pico-8 play session: no input (idle), after a click and taps of 🅾, ❎, 🅾+❎, 🅾 in the second before t = 0

[t = 1 s] idle ~1s (no d-pad/buttons)
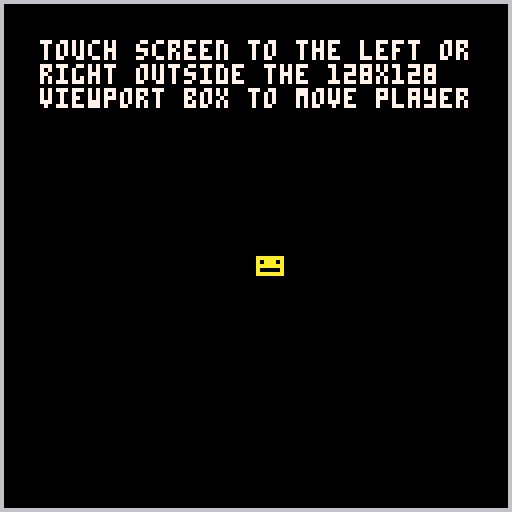

pico-8 cartridge
version 8
__lua__


-- #touchscreen left/right. Requires mouse detection function (see below)
-- touch.left() - returns TRUE if touching left side of screen
-- touch.right() - returns TRUE if touching right side of screen
touch={
	button=0,
	press={x=0,y=0},
	
	left=function()
		if touch.button>0 and touch.press.x<0 then
			return true
		else
			return false
		end
	end,
	right=function()
		if touch.button>0 and touch.press.x>127 then
			return true
		else
			return false
		end
	end,
	update=function()
		touch.button=0
		touch.press.x,touch.press.y=mouse.pos()
		touch.button=mouse.button()
	end
	
}

--player stuff
p={x=64,y=64}

function _init() 
	mouse.init()
end

function _update()
	touch.update()
	
	if touch.button>0 and touch.press.x<0 then
		p.x-=1
	end
		
	if touch.button>0 and touch.press.x>127 then
		p.x+=1
	end
	
end


function _draw()
	cls()
	
	print("touch screen to the left or\nright outside the 128x128\nviewport box to move player",10,10,7)
	
	print("\140",p.x,p.y,10)
	
	rect(0,0,127,127,6)
	
end


-- mouse/touch detectiong utility
-- touchscreen touch is always left mouse click (1)
mouse = {
  init = function()
    poke(0x5f2d, 1)
  end,
  -- return int:x, int:y, onscreen:bool
  pos = function()
    local x,y = stat(32)-1,stat(33)-1
    return stat(32)-1,stat(33)-1
  end,
  -- return int:button [0..4]
  -- 0 .. no button
  -- 1 .. left
  -- 2 .. right
  -- 4 .. middle
  button = function()
    return stat(34)
  end,
}



-- returns TRUE if hitbox collision 
function collide(obj, other, custom)
	local bhitbox=custom or obj.hitbox

    -- get the intersection of p and af
	  local l = max(obj.pos.x+obj.hitbox.x,               other.pos.x+other.hitbox.x)
	  local r = min(obj.pos.x+obj.hitbox.x+obj.hitbox.w,  other.pos.x+other.hitbox.x+other.hitbox.w)
	  local t = max(obj.pos.y+obj.hitbox.y,               other.pos.y+other.hitbox.y)
	  local b = min(obj.pos.y+obj.hitbox.y+obj.hitbox.h,  other.pos.y+other.hitbox.y+other.hitbox.h)

	  -- they overlapped if the area of intersection is greater than 0
	  if l < r and t < b then
		return true
	  end
					
	return false
end	
__gfx__
00000000000000000000000000000000000000000000000000000000000000000000000000000000000000000000000000000000000000000000000000000000
00000000000000000000000000000000000000000000000000000000000000000000000000000000000000000000000000000000000000000000000000000000
00000000000000000000000000000000000000000000000000000000000000000000000000000000000000000000000000000000000000000000000000000000
00000000000000000000000000000000000000000000000000000000000000000000000000000000000000000000000000000000000000000000000000000000
00000000000000000000000000000000000000000000000000000000000000000000000000000000000000000000000000000000000000000000000000000000
00000000000000000000000000000000000000000000000000000000000000000000000000000000000000000000000000000000000000000000000000000000
00000000000000000000000000000000000000000000000000000000000000000000000000000000000000000000000000000000000000000000000000000000
00000000000000000000000000000000000000000000000000000000000000000000000000000000000000000000000000000000000000000000000000000000
00000000000000000000000000000000000000000000000000000000000000000000000000000000000000000000000000000000000000000000000000000000
00000000000000000000000000000000000000000000000000000000000000000000000000000000000000000000000000000000000000000000000000000000
00000000000000000000000000000000000000000000000000000000000000000000000000000000000000000000000000000000000000000000000000000000
00000000000000000000000000000000000000000000000000000000000000000000000000000000000000000000000000000000000000000000000000000000
00000000000000000000000000000000000000000000000000000000000000000000000000000000000000000000000000000000000000000000000000000000
00000000000000000000000000000000000000000000000000000000000000000000000000000000000000000000000000000000000000000000000000000000
00000000000000000000000000000000000000000000000000000000000000000000000000000000000000000000000000000000000000000000000000000000
00000000000000000000000000000000000000000000000000000000000000000000000000000000000000000000000000000000000000000000000000000000
00000000000000000000000000000000000000000000000000000000000000000000000000000000000000000000000000000000000000000000000000000000
00000000000000000000000000000000000000000000000000000000000000000000000000000000000000000000000000000000000000000000000000000000
00000000000000000000000000000000000000000000000000000000000000000000000000000000000000000000000000000000000000000000000000000000
00000000000000000000000000000000000000000000000000000000000000000000000000000000000000000000000000000000000000000000000000000000
00000000000000000000000000000000000000000000000000000000000000000000000000000000000000000000000000000000000000000000000000000000
00000000000000000000000000000000000000000000000000000000000000000000000000000000000000000000000000000000000000000000000000000000
00000000000000000000000000000000000000000000000000000000000000000000000000000000000000000000000000000000000000000000000000000000
00000000000000000000000000000000000000000000000000000000000000000000000000000000000000000000000000000000000000000000000000000000
00000000000000000000000000000000000000000000000000000000000000000000000000000000000000000000000000000000000000000000000000000000
00000000000000000000000000000000000000000000000000000000000000000000000000000000000000000000000000000000000000000000000000000000
00000000000000000000000000000000000000000000000000000000000000000000000000000000000000000000000000000000000000000000000000000000
00000000000000000000000000000000000000000000000000000000000000000000000000000000000000000000000000000000000000000000000000000000
00000000000000000000000000000000000000000000000000000000000000000000000000000000000000000000000000000000000000000000000000000000
00000000000000000000000000000000000000000000000000000000000000000000000000000000000000000000000000000000000000000000000000000000
00000000000000000000000000000000000000000000000000000000000000000000000000000000000000000000000000000000000000000000000000000000
00000000000000000000000000000000000000000000000000000000000000000000000000000000000000000000000000000000000000000000000000000000
00000000000000000000000000000000000000000000000000000000000000000000000000000000000000000000000000000000000000000000000000000000
00000000000000000000000000000000000000000000000000000000000000000000000000000000000000000000000000000000000000000000000000000000
00000000000000000000000000000000000000000000000000000000000000000000000000000000000000000000000000000000000000000000000000000000
00000000000000000000000000000000000000000000000000000000000000000000000000000000000000000000000000000000000000000000000000000000
00000000000000000000000000000000000000000000000000000000000000000000000000000000000000000000000000000000000000000000000000000000
00000000000000000000000000000000000000000000000000000000000000000000000000000000000000000000000000000000000000000000000000000000
00000000000000000000000000000000000000000000000000000000000000000000000000000000000000000000000000000000000000000000000000000000
00000000000000000000000000000000000000000000000000000000000000000000000000000000000000000000000000000000000000000000000000000000
00000000000000000000000000000000000000000000000000000000000000000000000000000000000000000000000000000000000000000000000000000000
00000000000000000000000000000000000000000000000000000000000000000000000000000000000000000000000000000000000000000000000000000000
00000000000000000000000000000000000000000000000000000000000000000000000000000000000000000000000000000000000000000000000000000000
00000000000000000000000000000000000000000000000000000000000000000000000000000000000000000000000000000000000000000000000000000000
00000000000000000000000000000000000000000000000000000000000000000000000000000000000000000000000000000000000000000000000000000000
00000000000000000000000000000000000000000000000000000000000000000000000000000000000000000000000000000000000000000000000000000000
00000000000000000000000000000000000000000000000000000000000000000000000000000000000000000000000000000000000000000000000000000000
00000000000000000000000000000000000000000000000000000000000000000000000000000000000000000000000000000000000000000000000000000000
00000000000000000000000000000000000000000000000000000000000000000000000000000000000000000000000000000000000000000000000000000000
00000000000000000000000000000000000000000000000000000000000000000000000000000000000000000000000000000000000000000000000000000000
00000000000000000000000000000000000000000000000000000000000000000000000000000000000000000000000000000000000000000000000000000000
00000000000000000000000000000000000000000000000000000000000000000000000000000000000000000000000000000000000000000000000000000000
00000000000000000000000000000000000000000000000000000000000000000000000000000000000000000000000000000000000000000000000000000000
00000000000000000000000000000000000000000000000000000000000000000000000000000000000000000000000000000000000000000000000000000000
00000000000000000000000000000000000000000000000000000000000000000000000000000000000000000000000000000000000000000000000000000000
00000000000000000000000000000000000000000000000000000000000000000000000000000000000000000000000000000000000000000000000000000000
00000000000000000000000000000000000000000000000000000000000000000000000000000000000000000000000000000000000000000000000000000000
00000000000000000000000000000000000000000000000000000000000000000000000000000000000000000000000000000000000000000000000000000000
00000000000000000000000000000000000000000000000000000000000000000000000000000000000000000000000000000000000000000000000000000000
00000000000000000000000000000000000000000000000000000000000000000000000000000000000000000000000000000000000000000000000000000000
00000000000000000000000000000000000000000000000000000000000000000000000000000000000000000000000000000000000000000000000000000000
00000000000000000000000000000000000000000000000000000000000000000000000000000000000000000000000000000000000000000000000000000000
00000000000000000000000000000000000000000000000000000000000000000000000000000000000000000000000000000000000000000000000000000000
00000000000000000000000000000000000000000000000000000000000000000000000000000000000000000000000000000000000000000000000000000000
00000000000000000000000000000000000000000000000000000000000000000000000000000000000000000000000000000000000000000000000000000000
00000000000000000000000000000000000000000000000000000000000000000000000000000000000000000000000000000000000000000000000000000000
00000000000000000000000000000000000000000000000000000000000000000000000000000000000000000000000000000000000000000000000000000000
00000000000000000000000000000000000000000000000000000000000000000000000000000000000000000000000000000000000000000000000000000000
00000000000000000000000000000000000000000000000000000000000000000000000000000000000000000000000000000000000000000000000000000000
00000000000000000000000000000000000000000000000000000000000000000000000000000000000000000000000000000000000000000000000000000000
00000000000000000000000000000000000000000000000000000000000000000000000000000000000000000000000000000000000000000000000000000000
00000000000000000000000000000000000000000000000000000000000000000000000000000000000000000000000000000000000000000000000000000000
00000000000000000000000000000000000000000000000000000000000000000000000000000000000000000000000000000000000000000000000000000000
00000000000000000000000000000000000000000000000000000000000000000000000000000000000000000000000000000000000000000000000000000000
00000000000000000000000000000000000000000000000000000000000000000000000000000000000000000000000000000000000000000000000000000000
00000000000000000000000000000000000000000000000000000000000000000000000000000000000000000000000000000000000000000000000000000000
00000000000000000000000000000000000000000000000000000000000000000000000000000000000000000000000000000000000000000000000000000000
00000000000000000000000000000000000000000000000000000000000000000000000000000000000000000000000000000000000000000000000000000000
00000000000000000000000000000000000000000000000000000000000000000000000000000000000000000000000000000000000000000000000000000000
00000000000000000000000000000000000000000000000000000000000000000000000000000000000000000000000000000000000000000000000000000000
00000000000000000000000000000000000000000000000000000000000000000000000000000000000000000000000000000000000000000000000000000000
00000000000000000000000000000000000000000000000000000000000000000000000000000000000000000000000000000000000000000000000000000000
00000000000000000000000000000000000000000000000000000000000000000000000000000000000000000000000000000000000000000000000000000000
00000000000000000000000000000000000000000000000000000000000000000000000000000000000000000000000000000000000000000000000000000000
00000000000000000000000000000000000000000000000000000000000000000000000000000000000000000000000000000000000000000000000000000000
00000000000000000000000000000000000000000000000000000000000000000000000000000000000000000000000000000000000000000000000000000000
00000000000000000000000000000000000000000000000000000000000000000000000000000000000000000000000000000000000000000000000000000000
00000000000000000000000000000000000000000000000000000000000000000000000000000000000000000000000000000000000000000000000000000000
00000000000000000000000000000000000000000000000000000000000000000000000000000000000000000000000000000000000000000000000000000000
00000000000000000000000000000000000000000000000000000000000000000000000000000000000000000000000000000000000000000000000000000000
00000000000000000000000000000000000000000000000000000000000000000000000000000000000000000000000000000000000000000000000000000000
00000000000000000000000000000000000000000000000000000000000000000000000000000000000000000000000000000000000000000000000000000000
00000000000000000000000000000000000000000000000000000000000000000000000000000000000000000000000000000000000000000000000000000000
00000000000000000000000000000000000000000000000000000000000000000000000000000000000000000000000000000000000000000000000000000000
00000000000000000000000000000000000000000000000000000000000000000000000000000000000000000000000000000000000000000000000000000000
00000000000000000000000000000000000000000000000000000000000000000000000000000000000000000000000000000000000000000000000000000000
00000000000000000000000000000000000000000000000000000000000000000000000000000000000000000000000000000000000000000000000000000000
00000000000000000000000000000000000000000000000000000000000000000000000000000000000000000000000000000000000000000000000000000000
00000000000000000000000000000000000000000000000000000000000000000000000000000000000000000000000000000000000000000000000000000000
00000000000000000000000000000000000000000000000000000000000000000000000000000000000000000000000000000000000000000000000000000000
00000000000000000000000000000000000000000000000000000000000000000000000000000000000000000000000000000000000000000000000000000000
00000000000000000000000000000000000000000000000000000000000000000000000000000000000000000000000000000000000000000000000000000000
00000000000000000000000000000000000000000000000000000000000000000000000000000000000000000000000000000000000000000000000000000000
00000000000000000000000000000000000000000000000000000000000000000000000000000000000000000000000000000000000000000000000000000000
00000000000000000000000000000000000000000000000000000000000000000000000000000000000000000000000000000000000000000000000000000000
00000000000000000000000000000000000000000000000000000000000000000000000000000000000000000000000000000000000000000000000000000000
00000000000000000000000000000000000000000000000000000000000000000000000000000000000000000000000000000000000000000000000000000000
00000000000000000000000000000000000000000000000000000000000000000000000000000000000000000000000000000000000000000000000000000000
00000000000000000000000000000000000000000000000000000000000000000000000000000000000000000000000000000000000000000000000000000000
00000000000000000000000000000000000000000000000000000000000000000000000000000000000000000000000000000000000000000000000000000000
00000000000000000000000000000000000000000000000000000000000000000000000000000000000000000000000000000000000000000000000000000000
00000000000000000000000000000000000000000000000000000000000000000000000000000000000000000000000000000000000000000000000000000000
00000000000000000000000000000000000000000000000000000000000000000000000000000000000000000000000000000000000000000000000000000000
00000000000000000000000000000000000000000000000000000000000000000000000000000000000000000000000000000000000000000000000000000000
00000000000000000000000000000000000000000000000000000000000000000000000000000000000000000000000000000000000000000000000000000000
00000000000000000000000000000000000000000000000000000000000000000000000000000000000000000000000000000000000000000000000000000000
00000000000000000000000000000000000000000000000000000000000000000000000000000000000000000000000000000000000000000000000000000000
00000000000000000000000000000000000000000000000000000000000000000000000000000000000000000000000000000000000000000000000000000000
00000000000000000000000000000000000000000000000000000000000000000000000000000000000000000000000000000000000000000000000000000000
00000000000000000000000000000000000000000000000000000000000000000000000000000000000000000000000000000000000000000000000000000000
00000000000000000000000000000000000000000000000000000000000000000000000000000000000000000000000000000000000000000000000000000000
00000000000000000000000000000000000000000000000000000000000000000000000000000000000000000000000000000000000000000000000000000000
00000000000000000000000000000000000000000000000000000000000000000000000000000000000000000000000000000000000000000000000000000000
00000000000000000000000000000000000000000000000000000000000000000000000000000000000000000000000000000000000000000000000000000000
00000000000000000000000000000000000000000000000000000000000000000000000000000000000000000000000000000000000000000000000000000000
00000000000000000000000000000000000000000000000000000000000000000000000000000000000000000000000000000000000000000000000000000000
00000000000000000000000000000000000000000000000000000000000000000000000000000000000000000000000000000000000000000000000000000000
00000000000000000000000000000000000000000000000000000000000000000000000000000000000000000000000000000000000000000000000000000000
__gff__
0000000000000000000000000000000000000000000000000000000000000000000000000000000000000000000000000000000000000000000000000000000000000000000000000000000000000000000000000000000000000000000000000000000000000000000000000000000000000000000000000000000000000000
0000000000000000000000000000000000000000000000000000000000000000000000000000000000000000000000000000000000000000000000000000000000000000000000000000000000000000000000000000000000000000000000000000000000000000000000000000000000000000000000000000000000000000
__map__
0000000000000000000000000000000000000000000000000000000000000000000000000000000000000000000000000000000000000000000000000000000000000000000000000000000000000000000000000000000000000000000000000000000000000000000000000000000000000000000000000000000000000000
0000000000000000000000000000000000000000000000000000000000000000000000000000000000000000000000000000000000000000000000000000000000000000000000000000000000000000000000000000000000000000000000000000000000000000000000000000000000000000000000000000000000000000
0000000000000000000000000000000000000000000000000000000000000000000000000000000000000000000000000000000000000000000000000000000000000000000000000000000000000000000000000000000000000000000000000000000000000000000000000000000000000000000000000000000000000000
0000000000000000000000000000000000000000000000000000000000000000000000000000000000000000000000000000000000000000000000000000000000000000000000000000000000000000000000000000000000000000000000000000000000000000000000000000000000000000000000000000000000000000
0000000000000000000000000000000000000000000000000000000000000000000000000000000000000000000000000000000000000000000000000000000000000000000000000000000000000000000000000000000000000000000000000000000000000000000000000000000000000000000000000000000000000000
0000000000000000000000000000000000000000000000000000000000000000000000000000000000000000000000000000000000000000000000000000000000000000000000000000000000000000000000000000000000000000000000000000000000000000000000000000000000000000000000000000000000000000
0000000000000000000000000000000000000000000000000000000000000000000000000000000000000000000000000000000000000000000000000000000000000000000000000000000000000000000000000000000000000000000000000000000000000000000000000000000000000000000000000000000000000000
0000000000000000000000000000000000000000000000000000000000000000000000000000000000000000000000000000000000000000000000000000000000000000000000000000000000000000000000000000000000000000000000000000000000000000000000000000000000000000000000000000000000000000
0000000000000000000000000000000000000000000000000000000000000000000000000000000000000000000000000000000000000000000000000000000000000000000000000000000000000000000000000000000000000000000000000000000000000000000000000000000000000000000000000000000000000000
0000000000000000000000000000000000000000000000000000000000000000000000000000000000000000000000000000000000000000000000000000000000000000000000000000000000000000000000000000000000000000000000000000000000000000000000000000000000000000000000000000000000000000
0000000000000000000000000000000000000000000000000000000000000000000000000000000000000000000000000000000000000000000000000000000000000000000000000000000000000000000000000000000000000000000000000000000000000000000000000000000000000000000000000000000000000000
0000000000000000000000000000000000000000000000000000000000000000000000000000000000000000000000000000000000000000000000000000000000000000000000000000000000000000000000000000000000000000000000000000000000000000000000000000000000000000000000000000000000000000
0000000000000000000000000000000000000000000000000000000000000000000000000000000000000000000000000000000000000000000000000000000000000000000000000000000000000000000000000000000000000000000000000000000000000000000000000000000000000000000000000000000000000000
0000000000000000000000000000000000000000000000000000000000000000000000000000000000000000000000000000000000000000000000000000000000000000000000000000000000000000000000000000000000000000000000000000000000000000000000000000000000000000000000000000000000000000
0000000000000000000000000000000000000000000000000000000000000000000000000000000000000000000000000000000000000000000000000000000000000000000000000000000000000000000000000000000000000000000000000000000000000000000000000000000000000000000000000000000000000000
0000000000000000000000000000000000000000000000000000000000000000000000000000000000000000000000000000000000000000000000000000000000000000000000000000000000000000000000000000000000000000000000000000000000000000000000000000000000000000000000000000000000000000
0000000000000000000000000000000000000000000000000000000000000000000000000000000000000000000000000000000000000000000000000000000000000000000000000000000000000000000000000000000000000000000000000000000000000000000000000000000000000000000000000000000000000000
0000000000000000000000000000000000000000000000000000000000000000000000000000000000000000000000000000000000000000000000000000000000000000000000000000000000000000000000000000000000000000000000000000000000000000000000000000000000000000000000000000000000000000
0000000000000000000000000000000000000000000000000000000000000000000000000000000000000000000000000000000000000000000000000000000000000000000000000000000000000000000000000000000000000000000000000000000000000000000000000000000000000000000000000000000000000000
0000000000000000000000000000000000000000000000000000000000000000000000000000000000000000000000000000000000000000000000000000000000000000000000000000000000000000000000000000000000000000000000000000000000000000000000000000000000000000000000000000000000000000
0000000000000000000000000000000000000000000000000000000000000000000000000000000000000000000000000000000000000000000000000000000000000000000000000000000000000000000000000000000000000000000000000000000000000000000000000000000000000000000000000000000000000000
0000000000000000000000000000000000000000000000000000000000000000000000000000000000000000000000000000000000000000000000000000000000000000000000000000000000000000000000000000000000000000000000000000000000000000000000000000000000000000000000000000000000000000
0000000000000000000000000000000000000000000000000000000000000000000000000000000000000000000000000000000000000000000000000000000000000000000000000000000000000000000000000000000000000000000000000000000000000000000000000000000000000000000000000000000000000000
0000000000000000000000000000000000000000000000000000000000000000000000000000000000000000000000000000000000000000000000000000000000000000000000000000000000000000000000000000000000000000000000000000000000000000000000000000000000000000000000000000000000000000
0000000000000000000000000000000000000000000000000000000000000000000000000000000000000000000000000000000000000000000000000000000000000000000000000000000000000000000000000000000000000000000000000000000000000000000000000000000000000000000000000000000000000000
0000000000000000000000000000000000000000000000000000000000000000000000000000000000000000000000000000000000000000000000000000000000000000000000000000000000000000000000000000000000000000000000000000000000000000000000000000000000000000000000000000000000000000
0000000000000000000000000000000000000000000000000000000000000000000000000000000000000000000000000000000000000000000000000000000000000000000000000000000000000000000000000000000000000000000000000000000000000000000000000000000000000000000000000000000000000000
0000000000000000000000000000000000000000000000000000000000000000000000000000000000000000000000000000000000000000000000000000000000000000000000000000000000000000000000000000000000000000000000000000000000000000000000000000000000000000000000000000000000000000
0000000000000000000000000000000000000000000000000000000000000000000000000000000000000000000000000000000000000000000000000000000000000000000000000000000000000000000000000000000000000000000000000000000000000000000000000000000000000000000000000000000000000000
0000000000000000000000000000000000000000000000000000000000000000000000000000000000000000000000000000000000000000000000000000000000000000000000000000000000000000000000000000000000000000000000000000000000000000000000000000000000000000000000000000000000000000
0000000000000000000000000000000000000000000000000000000000000000000000000000000000000000000000000000000000000000000000000000000000000000000000000000000000000000000000000000000000000000000000000000000000000000000000000000000000000000000000000000000000000000
0000000000000000000000000000000000000000000000000000000000000000000000000000000000000000000000000000000000000000000000000000000000000000000000000000000000000000000000000000000000000000000000000000000000000000000000000000000000000000000000000000000000000000
